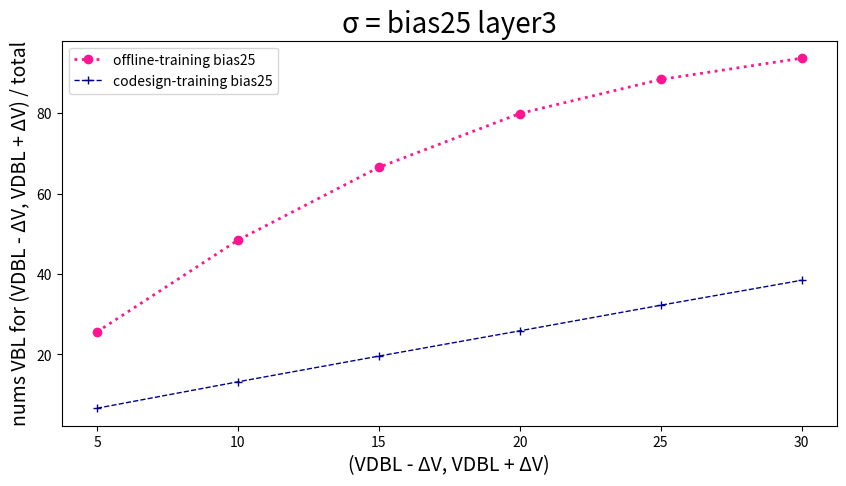

Recreate this plot in Python.
import pandas as pd
import matplotlib.pyplot as plt

# 读取数据
data = {
    'SA offset mv': [5, 10, 15, 20, 25, 30],
    'Offline-training bias25': [25.60,
48.40,
66.52,
79.89,
88.36,
93.64],
    'codesign-training bias25': [6.62,
13.19,
19.58,
25.86,
32.22,
38.43],
}

plt.figure(figsize=(10, 5))  # 设置画布的尺寸
plt.title('σ = bias25 layer3', fontsize=20)  # 标题，并设定字号大小
plt.xlabel(u'(VDBL - ΔV, VDBL + ΔV)', fontsize=14)  # 设置x轴，并设定字号大小
plt.ylabel(u'nums VBL for (VDBL - ΔV, VDBL + ΔV) / total', fontsize=14)  # 设置y轴，并设定字号大小

# color：颜色，linewidth：线宽，linestyle：线条类型，label：图例，marker：数据点的类型
plt.plot(data['SA offset mv'], data['Offline-training bias25'], color="deeppink", linewidth=2, linestyle=':', label='offline-training bias25', marker='o')
plt.plot(data['SA offset mv'], data['codesign-training bias25'], color="darkblue", linewidth=1, linestyle='--', label='codesign-training bias25', marker='+')


plt.legend(loc=2)  # 图例展示位置，数字代表第几象限
plt.show()  # 显示图像